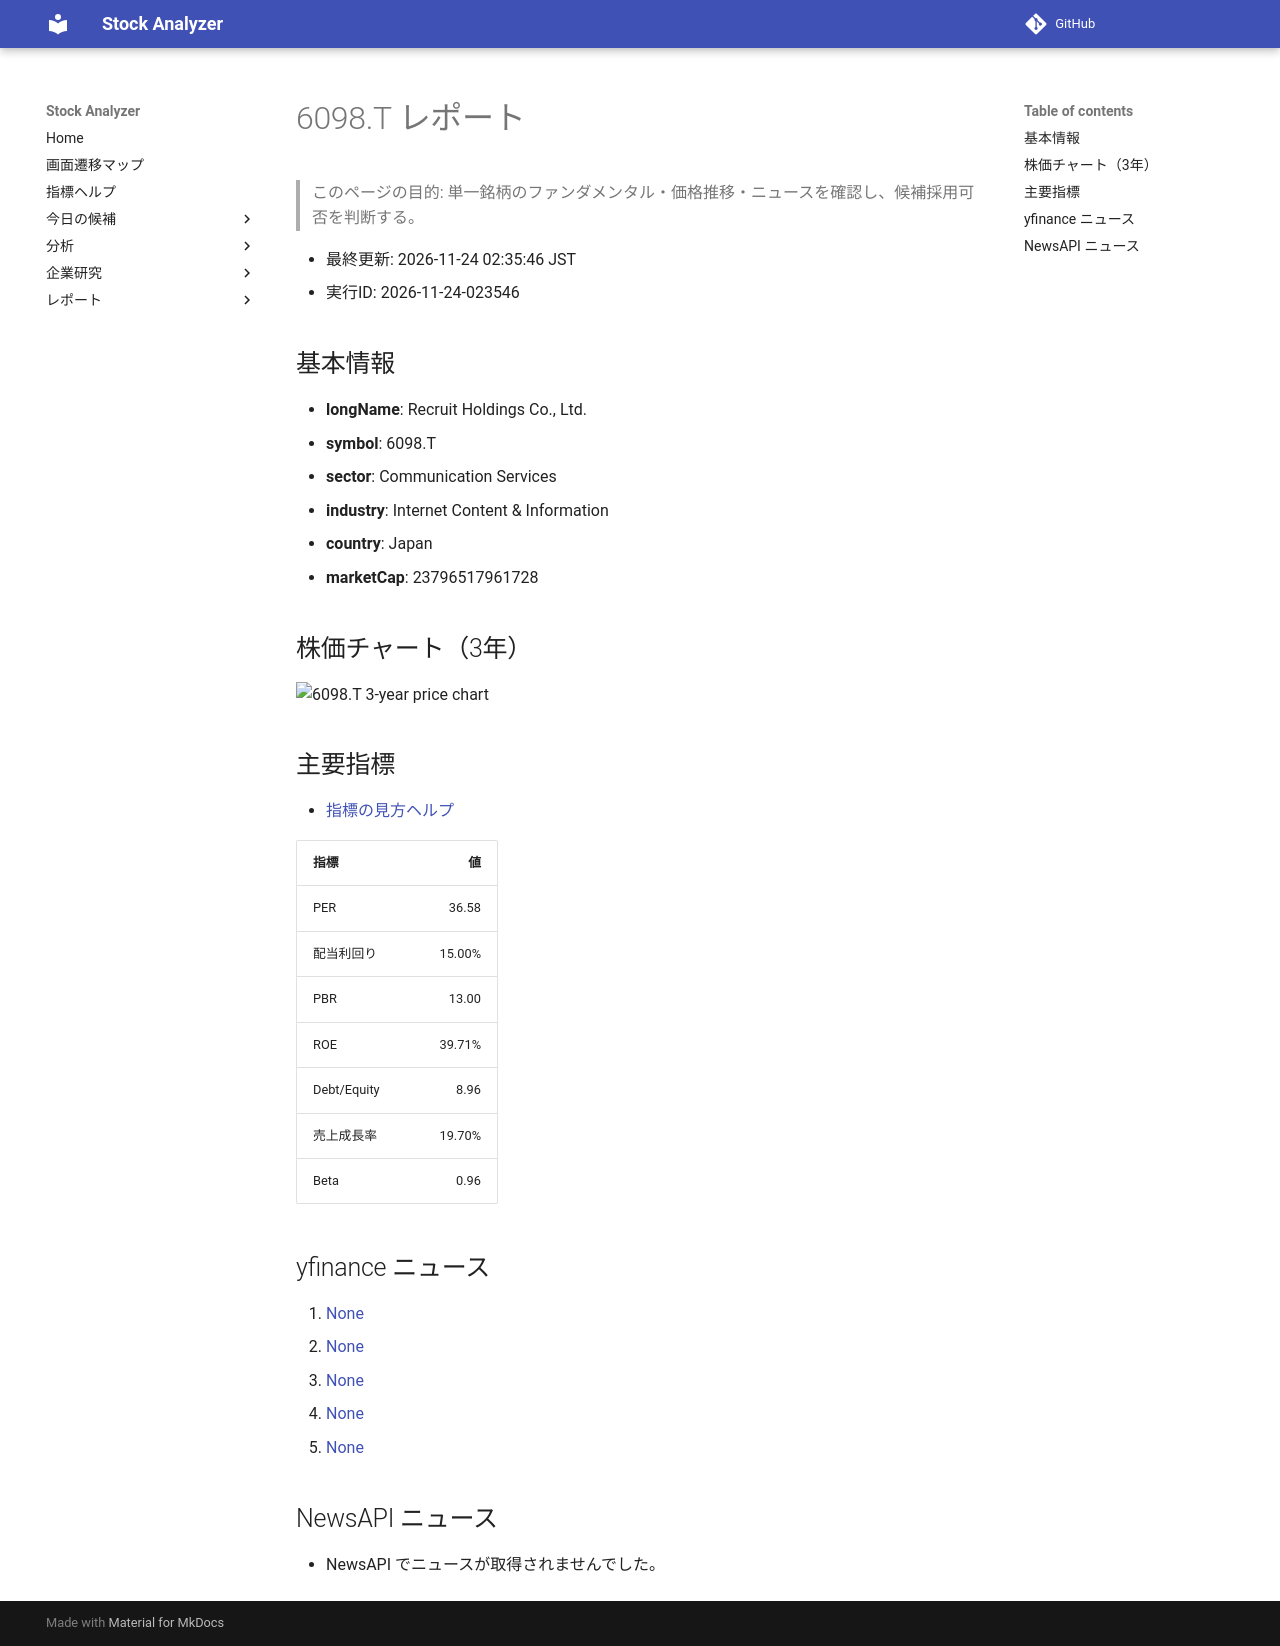

repository: Yumi-note/Making-APP · page: stocks/2026-11-24/023546/6098_T/index.html · generator: mkdocs

# 6098.T レポート

> このページの目的: 単一銘柄のファンダメンタル・価格推移・ニュースを確認し、候補採用可否を判断する。

- 最終更新: 2026-11-24 02:35:46 JST
- 実行ID: 2026-11-24-023546

## 基本情報

- **longName**: Recruit Holdings Co., Ltd.
- **symbol**: 6098.T
- **sector**: Communication Services
- **industry**: Internet Content & Information
- **country**: Japan
- **marketCap**: 23796517961728

## 株価チャート（3年）

![6098.T 3-year price chart](6098_T_3y.png)

## 主要指標

- [指標の見方ヘルプ](../../../../indicators.md)

| 指標 | 値 |
|---|---:|
| PER | 36.58 |
| 配当利回り | 15.00% |
| PBR | 13.00 |
| ROE | 39.71% |
| Debt/Equity | 8.96 |
| 売上成長率 | 19.70% |
| Beta | 0.96 |

## yfinance ニュース

1. [None](None)
2. [None](None)
3. [None](None)
4. [None](None)
5. [None](None)

## NewsAPI ニュース

- NewsAPI でニュースが取得されませんでした。
